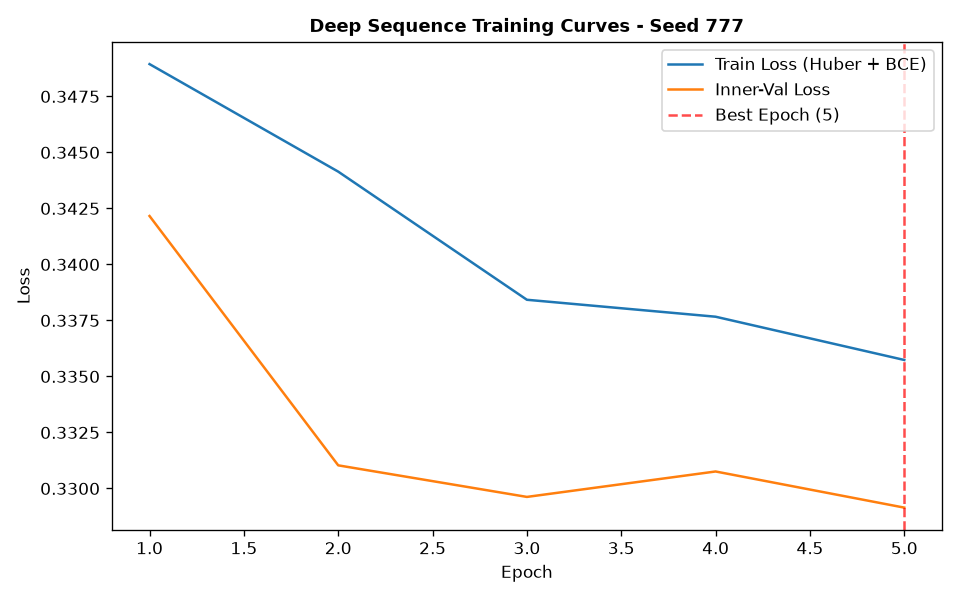

Source data for this figure (header and first rows):
epoch, train_loss, train_ret_loss, train_dir_loss, val_loss, val_ret_loss, val_dir_loss, lr
1, 0.3489, 0.001651, 0.6946, 0.3422, 0.000549, 0.6832, 0.001
2, 0.3441, 0.0005287, 0.6872, 0.331, 0.0004508, 0.6612, 0.001
3, 0.3384, 0.0004126, 0.676, 0.3296, 0.0004359, 0.6584, 0.001
4, 0.3377, 0.0004307, 0.6745, 0.3308, 0.0003558, 0.6608, 0.001
5, 0.3357, 0.0004012, 0.6707, 0.3291, 0.00035, 0.6576, 0.001
